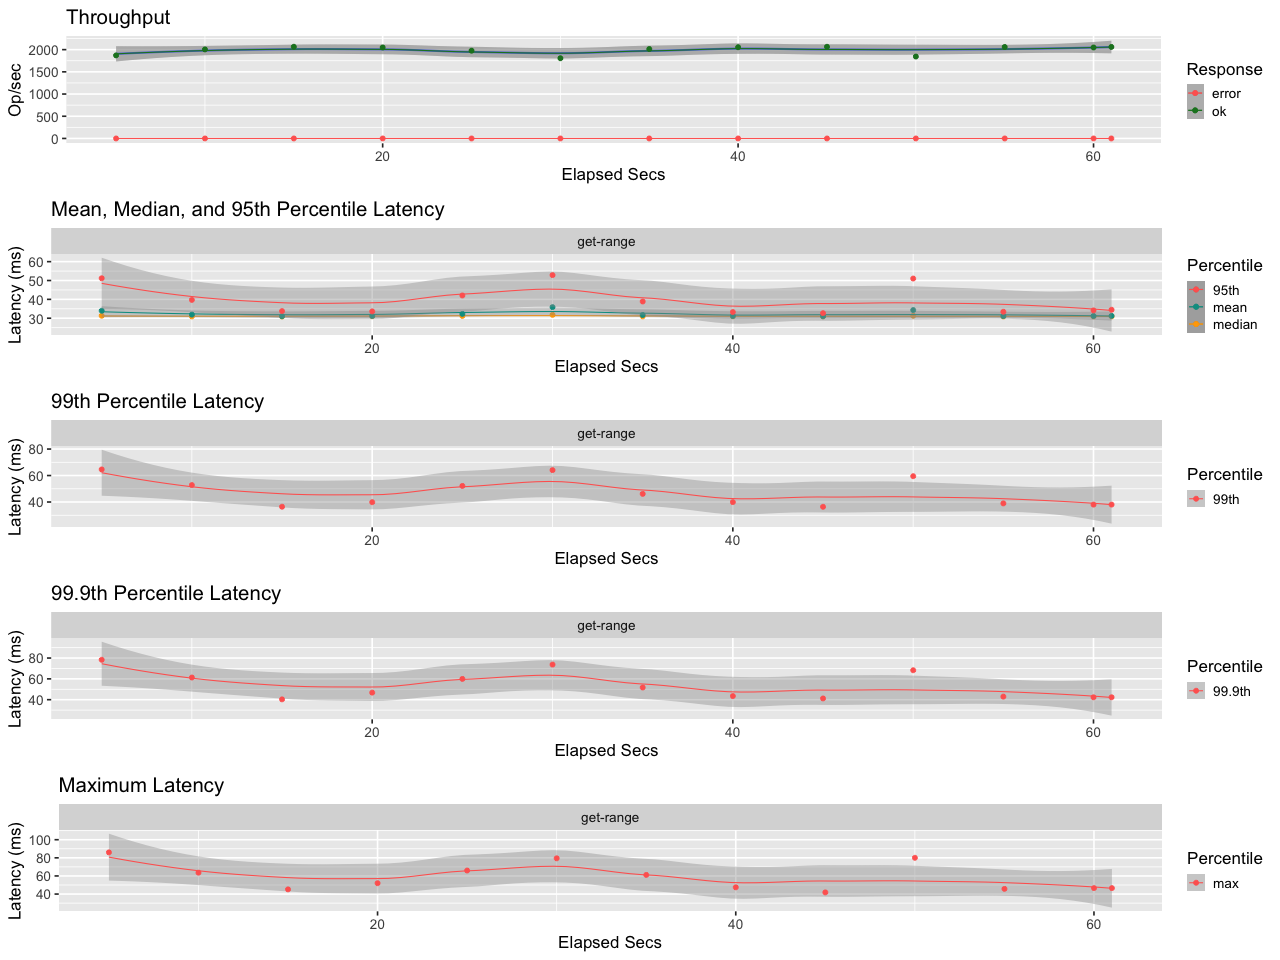

Data behind this chart, as committed beside it:
elapsed, window, total, successful, failed
5.001, 5.001, 9356, 9356, 0
10, 5.001, 10029, 10029, 0
15, 5, 10321, 10321, 0
20, 5, 10242, 10242, 0
25, 5, 9881, 9881, 0
30, 5, 9033, 9033, 0
35, 5, 10068, 10068, 0
40, 5, 10274, 10274, 0
45, 5, 10319, 10319, 0
50, 5, 9221, 9221, 0
55, 5, 10298, 10298, 0
60, 5, 10244, 10244, 0
61, 1.001, 2062, 2062, 0
